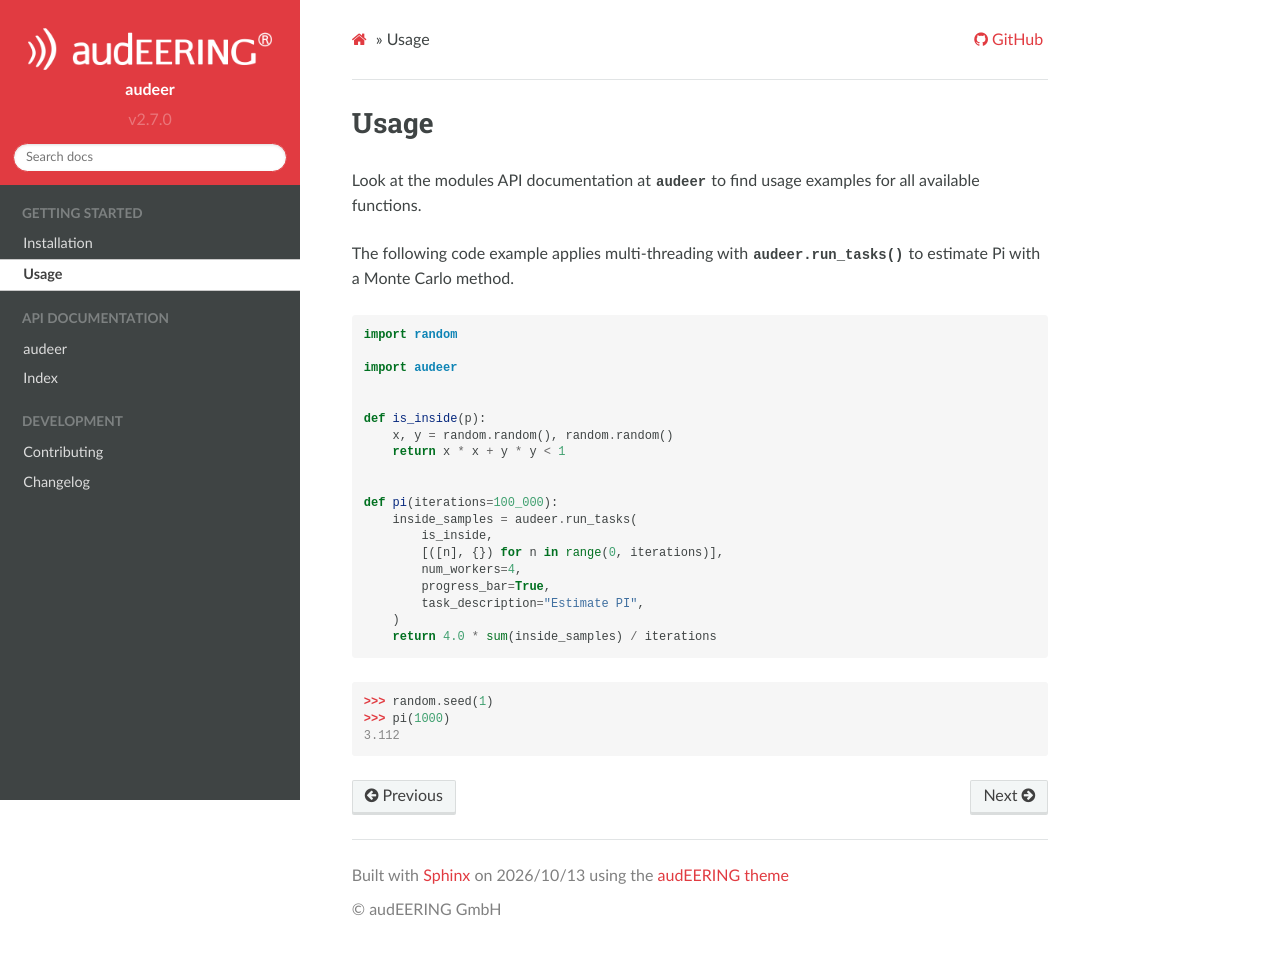

repository: audeering/audeer · page: usage.html · generator: sphinx

Usage
=====

Look at the modules API documentation at :mod:`audeer`
to find usage examples for all available functions.

The following code example
applies multi-threading with :func:`audeer.run_tasks`
to estimate Pi with a Monte Carlo method.

.. code-block:: python

    import random

    import audeer


    def is_inside(p):
        x, y = random.random(), random.random()
        return x * x + y * y < 1


    def pi(iterations=100_000):
        inside_samples = audeer.run_tasks(
            is_inside,
            [([n], {}) for n in range(0, iterations)],
            num_workers=4,
            progress_bar=True,
            task_description="Estimate PI",
        )
        return 4.0 * sum(inside_samples) / iterations

>>> random.seed(1)
>>> pi(1000)
3.112
